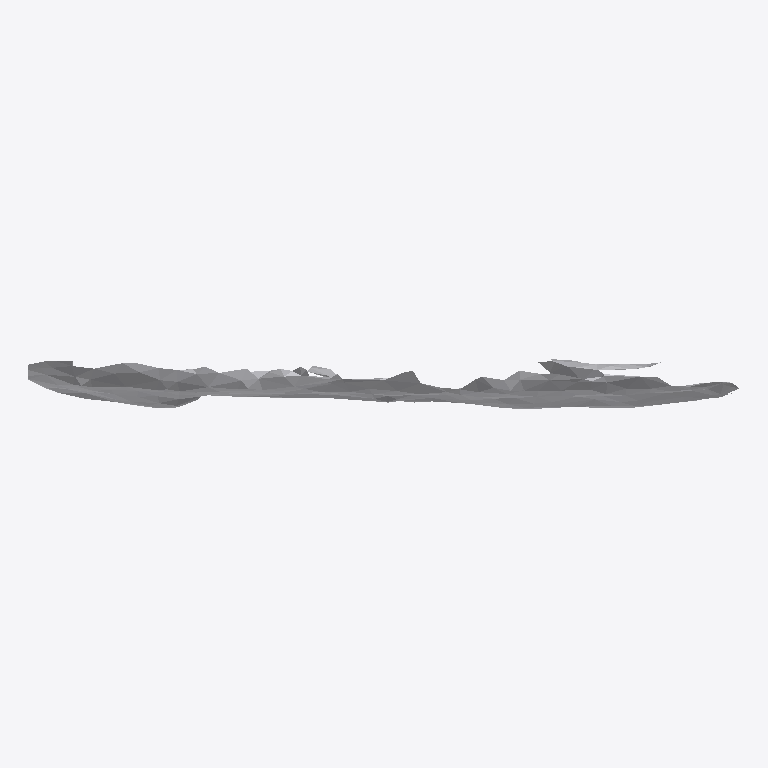
Plan cut of the same IFC building model at storey 'Ground Floor' (level 0.00 m, cut at 1.40 m), seen from above with north up, elements coloured by IFC class: 1 other element (light grey). No cut surface shows.
Extent 0.363 m × 0.025 m × 0.074 m (x, y, z). Storeys (1): Ground Floor at 0.00 m. Elements (1): 1 IfcFurniture.

HEADER;
FILE_DESCRIPTION(('ViewDefinition [CoordinationView]'),'2;1');
FILE_NAME('','2026-07-12T07:20:04',(''),(''),'IfcOpenShell 0.8.0','IfcOpenShell 0.8.0','');
FILE_SCHEMA(('IFC4'));
ENDSEC;
DATA;
#17=IFCPROJECT('0hU2ij591DVv1bk5AwzZsi',#5,'Office Project',$,$,$,$,(#15),#10);
#20=IFCSITE('01rS9tY7HBKOgpuZzLGBUt',#5,'Site',$,$,#19,$,$,.ELEMENT.,$,$,$,$,$);
#22=IFCBUILDING('1VYpLDGdbEVelZ8Js79Ojk',#5,'Building',$,$,#21,$,$,.ELEMENT.,$,$,$);
#24=IFCBUILDINGSTOREY('3rkVU8sN91HAoBD9pDP5NS',#5,'Ground Floor',$,$,#23,$,$,.ELEMENT.,0.0);
#35=IFCFURNITURE('09C1zCrF9Boe21E9a3RNS4',#5,'list11_mirror',$,$,#34,#31,$,$);
ENDSEC;
